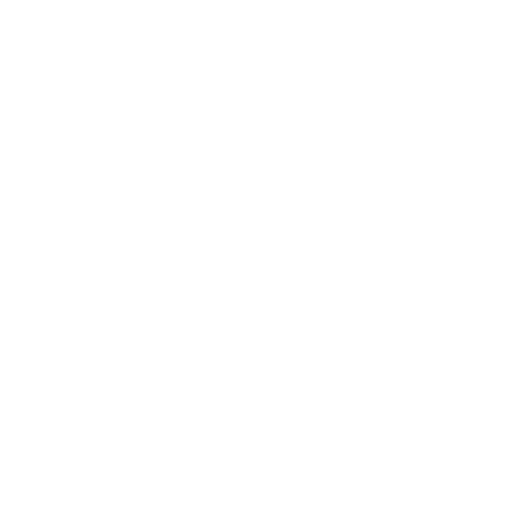
t = 0.00 s
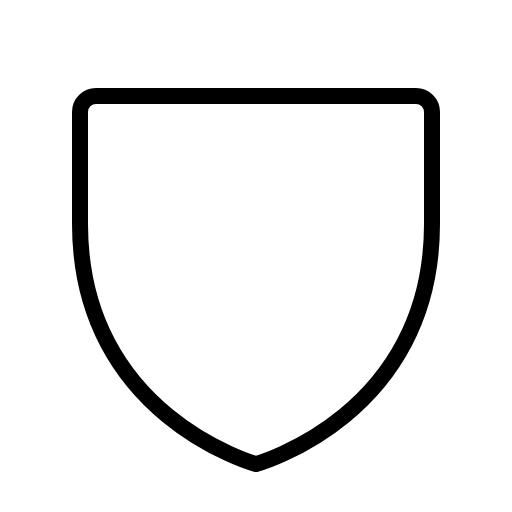
t = 0.38 s
t = 0.75 s: frame unchanged from t = 0.38 s, image omitted
t = 1.13 s: frame unchanged from t = 0.38 s, image omitted

The animated SVG that drew these frames (rendered in a browser with its animation timeline set to each time). Animation: 1 CSS @keyframes rule; one cycle of 1.50 s, repeats indefinitely.

<svg xmlns="http://www.w3.org/2000/svg" viewBox="0 0 256 256">
  <style>
    .draw-line {
      stroke-dasharray: 2000;
      stroke-dashoffset: 0;
    }
    svg:hover .draw-line {
      animation: phosphor-draw-in 1.5s ease-in-out infinite;
    }
    @keyframes phosphor-draw-in {
      0%   { stroke-dashoffset: 2000; }
      100% { stroke-dashoffset: 0; }
    }
  </style><rect width="256" height="256" fill="none"/><path d="M216,112V56a8,8,0,0,0-8-8H48a8,8,0,0,0-8,8v56c0,96,88,120,88,120S216,208,216,112Z" fill="none" stroke="currentColor" stroke-linecap="round" stroke-linejoin="round" stroke-width="8" class="draw-line" pathLength="1" style="animation-delay: 0s"/></svg>
